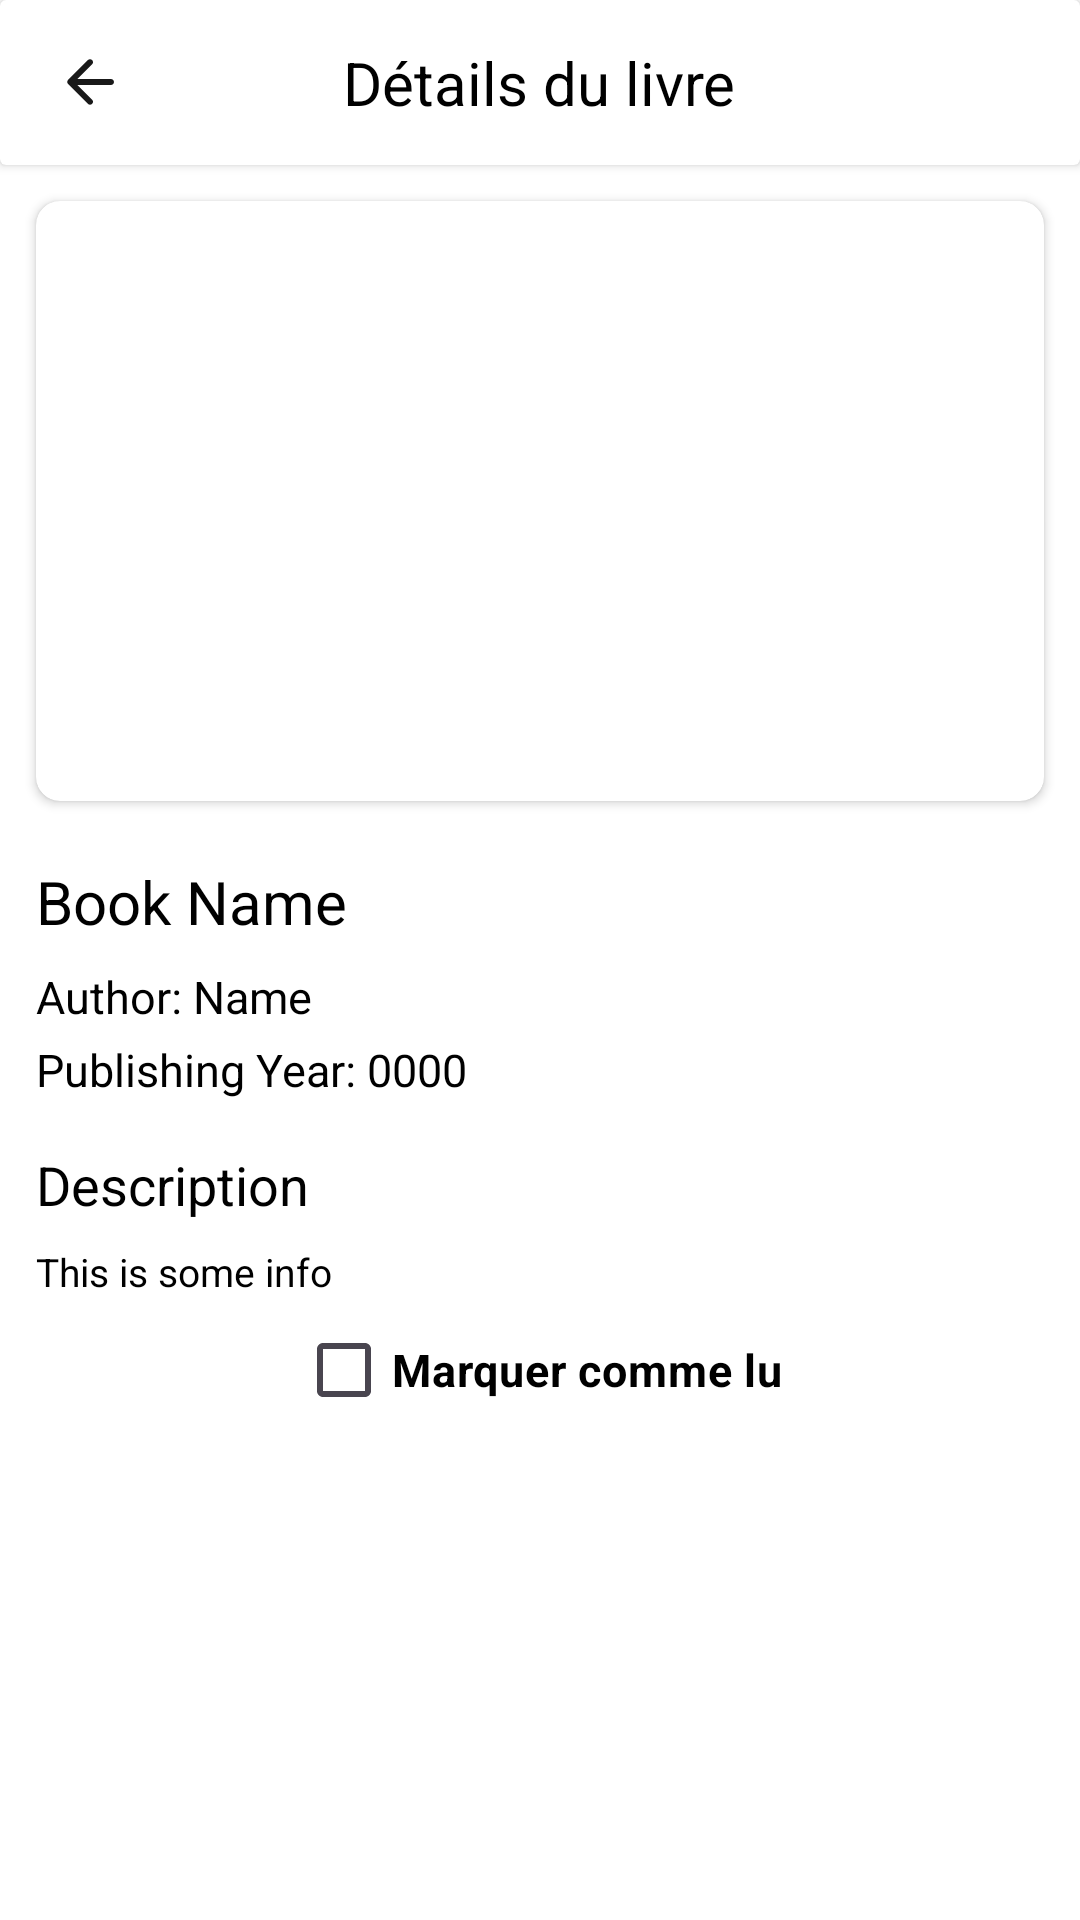

Produce the Android XML layout that renders to this screen, including the resource entries it uses.
<!-- AndroidManifest.xml: application theme Theme.BookApp -->
<!-- res/layout/activity_book.xml -->
<?xml version="1.0" encoding="utf-8"?>
<LinearLayout xmlns:android="http://schemas.android.com/apk/res/android"
    xmlns:app="http://schemas.android.com/apk/res-auto"
    xmlns:tools="http://schemas.android.com/tools"
    android:layout_width="match_parent"
    android:layout_height="match_parent"
    android:background="@color/white"
    android:orientation="vertical"
    tools:context=".BookActivity">

    <androidx.cardview.widget.CardView
        android:id="@+id/card"
        android:layout_width="match_parent"
        android:layout_height="55dp"
        app:cardElevation="2dp">

        <ImageView
            android:id="@+id/btnBack"
            android:layout_width="wrap_content"
            android:layout_height="wrap_content"
            android:layout_gravity="center_vertical"
            android:layout_marginStart="16dp"
            android:padding="2dp"
            android:src="@drawable/ic_arrow_back_black" />

        <TextView
            android:id="@+id/head"
            android:layout_width="wrap_content"
            android:layout_height="wrap_content"
            android:layout_gravity="center"
            android:text="@string/book_details"
            android:textFontWeight="700"
            android:textSize="20sp" />

    </androidx.cardview.widget.CardView>

    <ScrollView
        android:layout_width="match_parent"
        android:layout_height="match_parent"
        android:fillViewport="true">

        <LinearLayout
            android:layout_width="match_parent"
            android:layout_height="match_parent"
            android:orientation="vertical"
            >

            <androidx.cardview.widget.CardView
                android:layout_width="match_parent"
                android:layout_height="200dp"
                android:layout_margin="12dp"
                app:cardCornerRadius="8dp"
                app:cardElevation="2dp">

                <ImageView
                    android:id="@+id/image"
                    android:layout_width="match_parent"
                    android:layout_height="match_parent"
                    android:scaleType="centerCrop"
                    android:src="@drawable/loader_test" />
            </androidx.cardview.widget.CardView>

            <TextView
                android:id="@+id/bookName"
                android:layout_width="match_parent"
                android:layout_height="wrap_content"
                android:text="Book Name"
                android:textSize="20sp"
                android:textFontWeight="700"
                android:layout_marginHorizontal="12dp"
                android:layout_marginTop="8dp"
                />

            <TextView
                android:id="@+id/authorName"
                android:layout_width="match_parent"
                android:layout_height="wrap_content"
                android:text="Author: Name"
                android:textSize="15sp"
                android:textFontWeight="700"
                android:layout_marginHorizontal="12dp"
                android:layout_marginTop="8dp"
                />

            <TextView
                android:id="@+id/publicationYear"
                android:layout_width="match_parent"
                android:layout_height="wrap_content"
                android:text="Publishing Year: 0000"
                android:textSize="15sp"
                android:textFontWeight="700"
                android:layout_marginHorizontal="12dp"
                android:layout_marginTop="4dp"
                />

            <TextView
                android:layout_width="match_parent"
                android:layout_height="wrap_content"
                android:text="@string/description"
                android:textSize="18sp"
                android:textFontWeight="700"
                android:layout_marginHorizontal="12dp"
                android:layout_marginTop="16dp"
                />

            <TextView
                android:id="@+id/descTV"
                android:layout_width="match_parent"
                android:layout_height="wrap_content"
                android:text="This is some info"
                android:textSize="13sp"
                android:textFontWeight="700"
                android:layout_marginHorizontal="12dp"
                android:layout_marginTop="8dp"
                />

            <CheckBox
                android:id="@+id/checkbox"
                android:layout_width="wrap_content"
                android:layout_height="wrap_content"
                android:layout_gravity="center"
                android:text="@string/mark_as_read"
                android:textColorHint="@color/appColor"
                android:textColor="@color/black"
                android:textSize="15sp"
                android:textStyle="bold"
                />

        </LinearLayout>
    </ScrollView>

</LinearLayout>
<!-- resources referenced by this layout -->
<resources>
  <color name="appColor">#FF4D01</color>
  <color name="black">#FF000000</color>
  <color name="white">#FFFFFFFF</color>
  <!-- drawable ic_arrow_back_black (drawable) -->
  <vector android:alpha="0.9" android:height="24dp"
      android:viewportHeight="24" android:viewportWidth="24"
      android:width="24dp" xmlns:android="http://schemas.android.com/apk/res/android">
      <group>
          <clip-path android:pathData="M0,0h24v24h-24z"/>
          <path android:fillColor="#000000" android:pathData="M19,11H7.83L12.71,6.12C13.1,5.73 13.1,5.09 12.71,4.7C12.32,4.31 11.69,4.31 11.3,4.7L4.71,11.29C4.32,11.68 4.32,12.31 4.71,12.7L11.3,19.29C11.69,19.68 12.32,19.68 12.71,19.29C13.1,18.9 13.1,18.27 12.71,17.88L7.83,13H19C19.55,13 20,12.55 20,12C20,11.45 19.55,11 19,11Z"/>
      </group>
  </vector>
  <string name="book_details">Détails du livre</string>
  <string name="description">Description</string>
  <string name="mark_as_read">Marquer comme lu</string>
  <style name="Theme.BookApp" parent="Base.Theme.BookApp" />
  <style name="Base.Theme.BookApp" parent="Theme.Material3.DayNight.NoActionBar">
          
          
          <item name="android:textColor">@color/black</item>
          <item name="android:statusBarColor">@color/white</item>
          <item name="android:windowLightStatusBar">true</item>
  
          <item name="colorPrimary">@color/appColor</item>
      </style>
</resources>
